Run: headless pygame with SDL's dummy video driver; simulated clock (each Clock.tick advances the game by its frame time, no real sleeping); random seed 0; keys injected as events and as key.get_pressed() state; no mouse input.
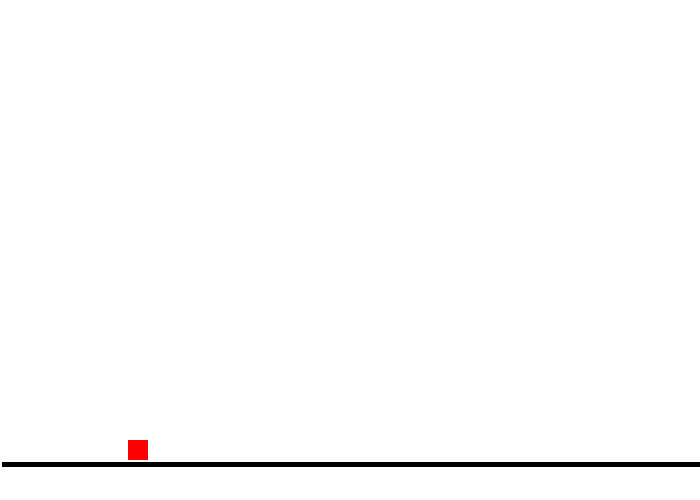
Frame 1 of 4 · flips 1–60 · no input
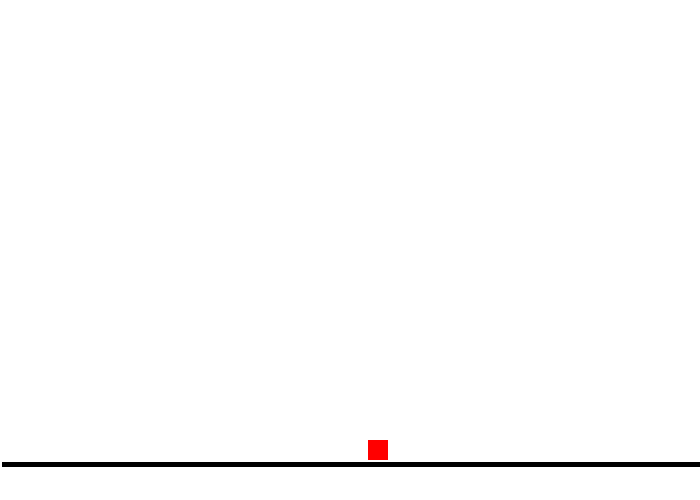
Frame 2 of 4 · flips 61–180 · tapped SPACE, RETURN · held RIGHT (→), D
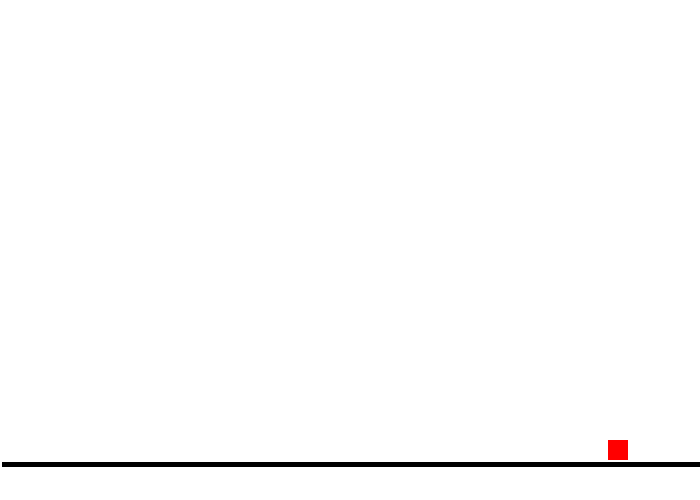
Frame 3 of 4 · flips 181–300 · held DOWN (↓), S
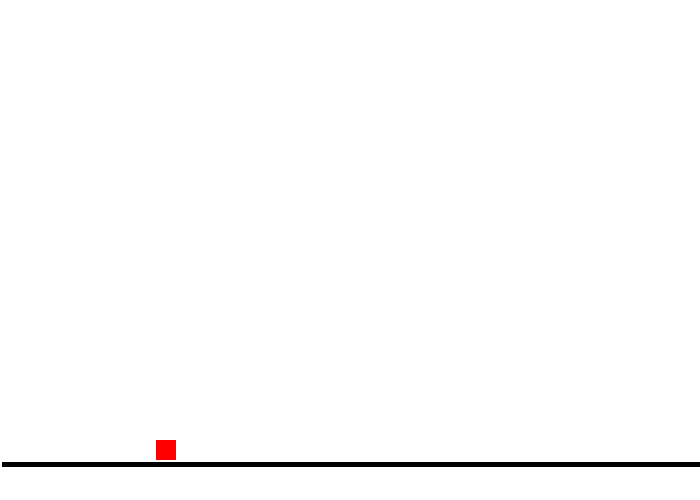
Frame 4 of 4 · flips 301–420 · held LEFT (←), A, UP (↑), W

The pygame program that drew these frames:

import pygame

# window attributes
screen_width = 700
screen_height = 500
background = (255, 255, 255)

# player class
class Player:
    def __init__(self):
        self.x = 10
        self.y = screen_height - 20
        self.delta_y = 0
        self.gravity = 1
        self.delta_x = 5
        self.color = (255, 0, 0)
        self.speed = 2

    def jump(self):
        if self.y == 440:
            self.delta_y = 15

    def move_forward(self):
        self.x += self.delta_x

    def update(self):

        self.x += self.speed
        if 0 < self.delta_y or self.y < screen_height:
            self.y -= self.delta_y
            self.delta_y -= self.gravity

        if self.y > 440:
            self.y = 440

        if self.x < 10:
            self.x = 10

        if self.x > screen_width:
            self.x = 10

# starting out the window
pygame.init()
screen = pygame.display.set_mode([screen_width, screen_height])
pygame.display.set_caption("Infinite Runner")
fps = 50
timer = pygame.time.Clock()

player = Player()  # Create the player instance

isRunning = True
while isRunning:
    timer.tick(fps)
    screen.fill(background)
    floor = pygame.draw.rect(screen, (0, 0, 0), [2, screen_height - 37.5, screen_width, 5])
    player_rect = pygame.draw.rect(screen, player.color, [player.x, player.y, 20, 20])

    # checking the events during the game
    for event in pygame.event.get():
        if event.type == pygame.QUIT:
            isRunning = False
        if event.type == pygame.KEYDOWN:
            if event.key == pygame.K_SPACE:
                player.jump()

    player.update()

    # updating the display
    pygame.display.flip()

pygame.quit()
